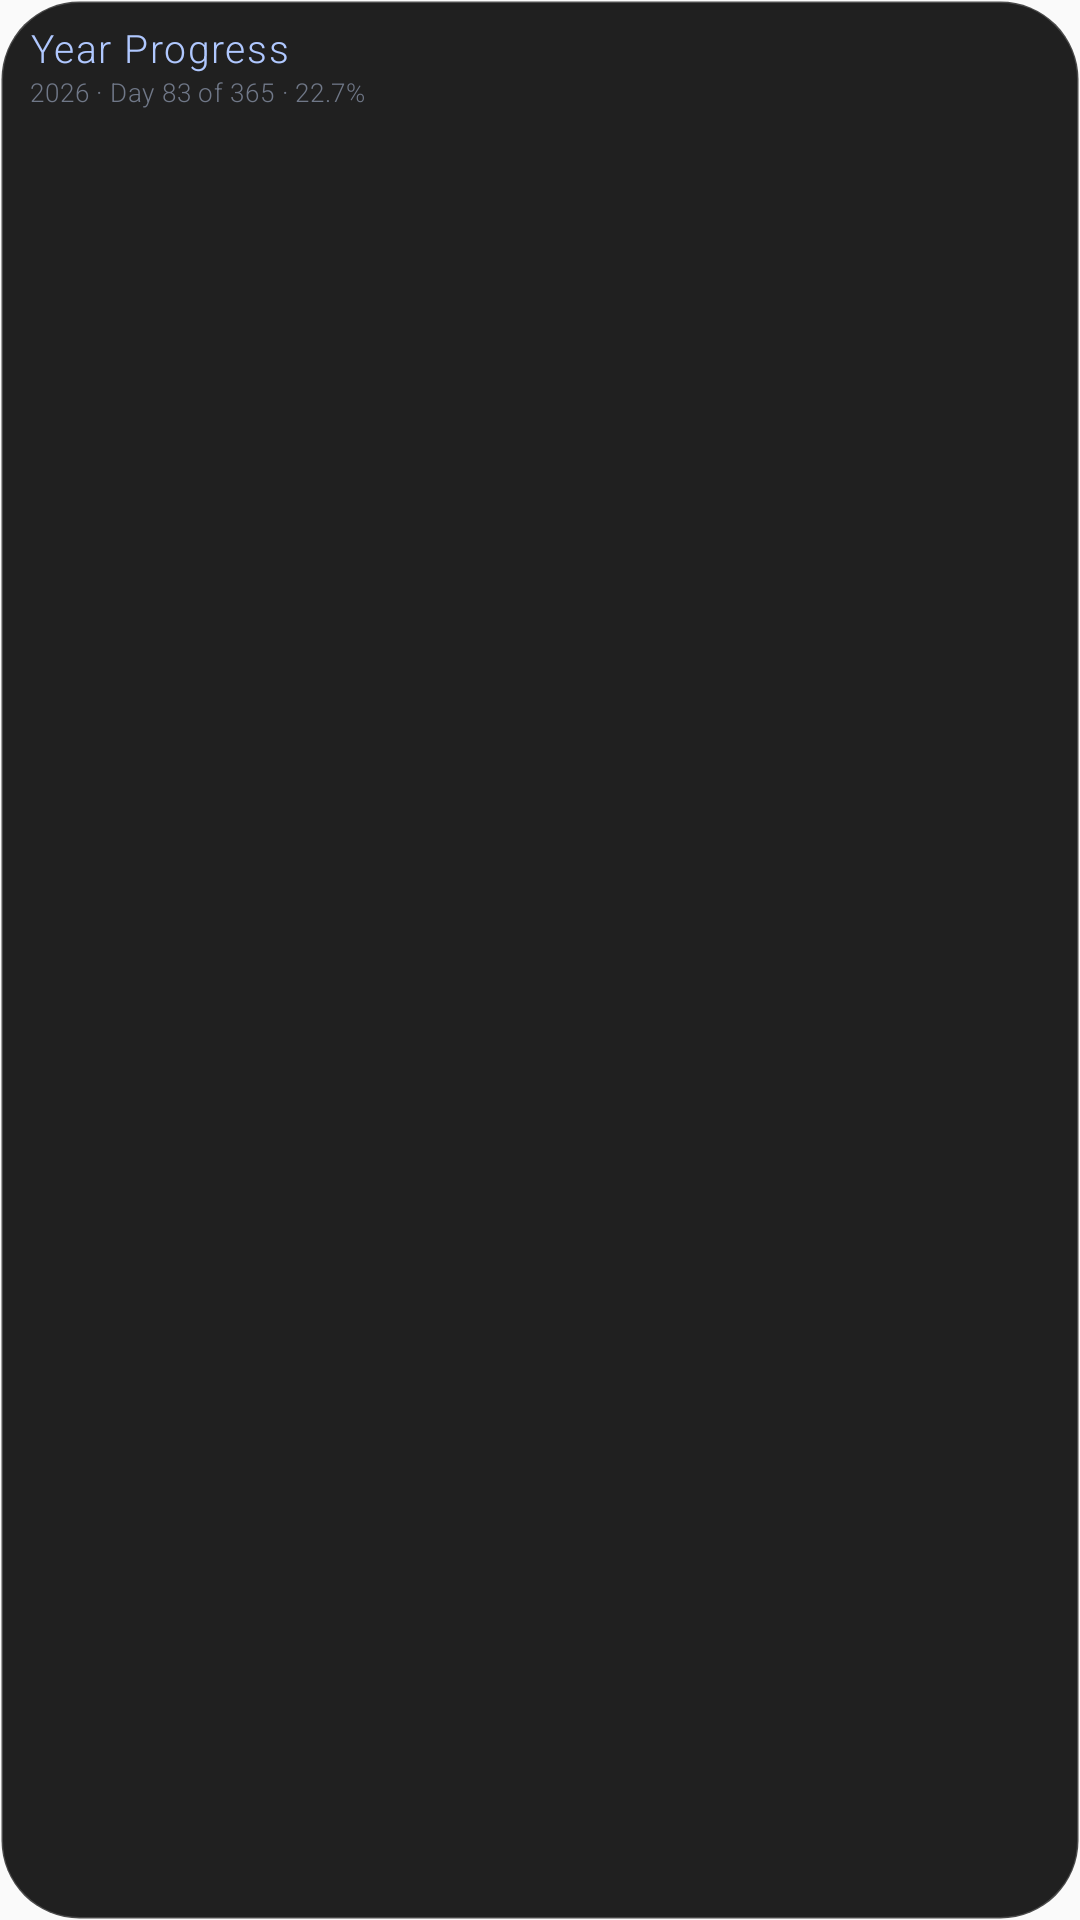

Android layout source for this screen:
<!-- AndroidManifest.xml: application theme Theme.AppCompat.DayNight.NoActionBar -->
<!-- res/layout/widget_year_progress.xml -->
<?xml version="1.0" encoding="utf-8"?>
<LinearLayout xmlns:android="http://schemas.android.com/apk/res/android"
    android:layout_width="match_parent"
    android:layout_height="match_parent"
    android:orientation="vertical"
    android:background="@drawable/widget_background"
    android:paddingLeft="10dp"
    android:paddingRight="10dp"
    android:paddingTop="7dp"
    android:paddingBottom="7dp">

    <TextView
        android:id="@+id/tv_title"
        android:layout_width="match_parent"
        android:layout_height="wrap_content"
        android:text="Year Progress"
        android:textColor="#B0C8FF"
        android:textSize="13sp"
        android:fontFamily="sans-serif-light"
        android:letterSpacing="0.04"
        android:maxLines="1"
        android:ellipsize="end"/>

    <TextView
        android:id="@+id/tv_subtitle"
        android:layout_width="match_parent"
        android:layout_height="wrap_content"
        android:text="2026 · Day 83 of 365 · 22.7%"
        android:textColor="#707888"
        android:textSize="8.5sp"
        android:fontFamily="sans-serif-light"
        android:letterSpacing="0.03"
        android:maxLines="1"
        android:ellipsize="end"
        android:layout_marginBottom="4dp"/>

    <ImageView
        android:id="@+id/iv_dots"
        android:layout_width="match_parent"
        android:layout_height="0dp"
        android:layout_weight="1"
        android:scaleType="fitXY"
        android:background="@android:color/transparent"/>

</LinearLayout>
<!-- resources referenced by this layout -->
<resources>
  <!-- drawable widget_background (drawable) -->
  <?xml version="1.0" encoding="utf-8"?>
  <shape xmlns:android="http://schemas.android.com/apk/res/android"
      android:shape="rectangle">
      
      <solid android:color="#E5080808" />
      <corners android:radius="26dp" />
      
      <stroke android:width="1dp" android:color="#30FFFFFF" />
  </shape>
</resources>
